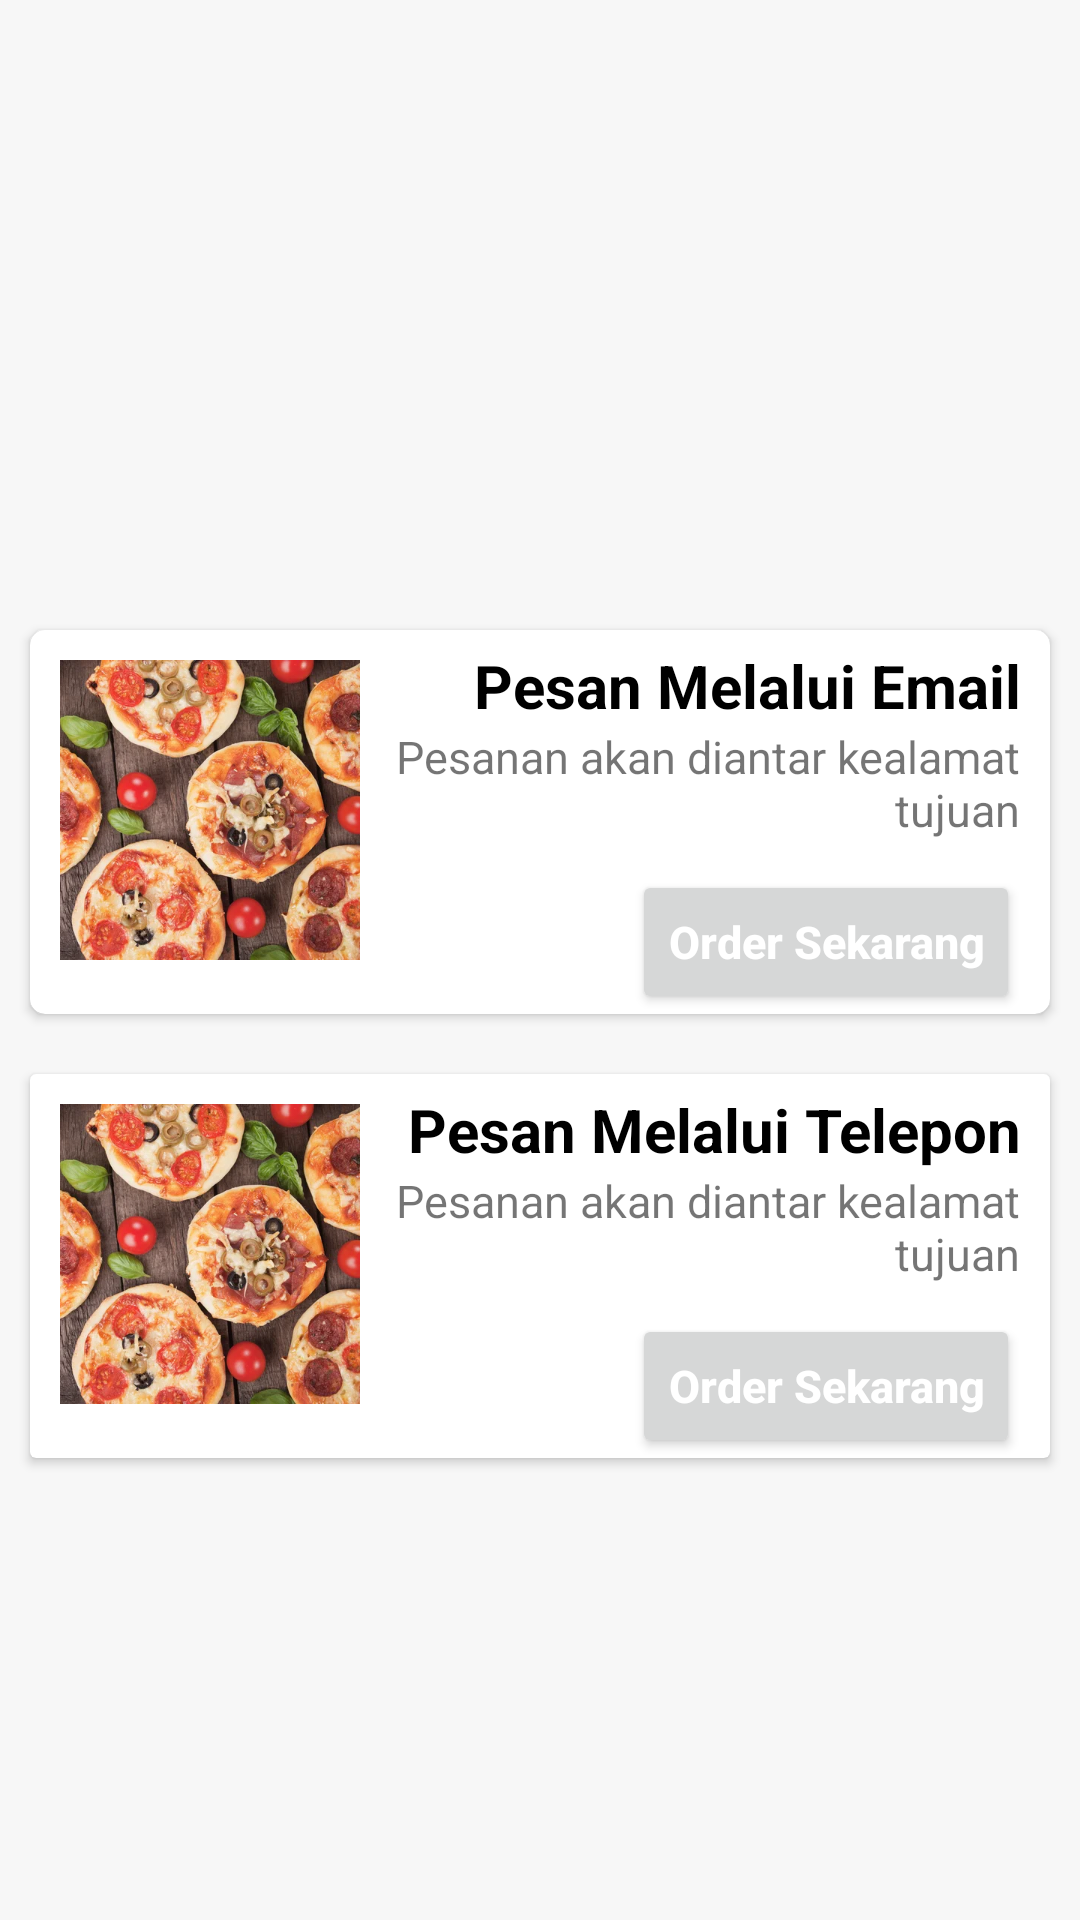

Here is an Android app screen rendered from its layout file. Give the layout XML and the strings, colors and styles it references.
<!-- AndroidManifest.xml: application theme Theme.Letseatapps -->
<!-- res/layout/activity_main.xml -->
<?xml version="1.0" encoding="utf-8"?>
<LinearLayout
    android:orientation="vertical"
    xmlns:android="http://schemas.android.com/apk/res/android"
    xmlns:app="http://schemas.android.com/apk/res-auto"
    xmlns:tools="http://schemas.android.com/tools"
    android:layout_width="match_parent"
    android:layout_height="match_parent"
    android:background="@color/backgroupapps"
    tools:context=".MainActivity">
    <ViewFlipper
        android:id="@+id/v_flipper"
        android:layout_width="match_parent"
        android:layout_height="200dp"
        android:layout_centerVertical="true"
        android:scaleType="centerCrop" />
    <androidx.cardview.widget.CardView
        android:layout_width="match_parent"
        android:layout_height="wrap_content"
        android:layout_margin="10dp"
        app:cardCornerRadius="5dp"
        >
        <LinearLayout
            android:layout_width="match_parent"
            android:layout_height="wrap_content"
            android:orientation="horizontal">
            <ImageView
                android:layout_width="100dp"
                android:layout_height="100dp"
                android:layout_margin="10dp"
                android:scaleType="centerCrop"
                android:src="@drawable/menu_1"
                />
            <LinearLayout
                android:layout_width="match_parent"
                android:layout_height="wrap_content"
                android:orientation="vertical">
                <TextView
                    android:layout_width="match_parent"
                    android:layout_height="wrap_content"
                    android:text="Pesan Melalui Email"

                android:textSize="20sp"
                android:layout_marginTop="5dp"
                android:layout_marginRight="10dp"
                android:textColor="@android:color/black"
                android:textStyle="bold"
                android:gravity="right"
                />
                <TextView
                    android:layout_width="match_parent"
                    android:layout_height="wrap_content"
                    android:text="Pesanan akan diantar kealamat tujuan"
                    android:textSize="15sp"
                    android:layout_marginRight="10dp"
                    android:gravity="right"
                    />
                <Button
                    android:id="@+id/btn_pesan_email"
                    android:layout_width="wrap_content"
                    android:layout_height="wrap_content"
                    android:text="Order Sekarang"
                    android:textAllCaps="false"
                    android:textSize="15sp"
                    android:textStyle="bold"
                    android:textColor="@android:color/white"
                    android:drawableLeft="@drawable/ic_email"
                    android:drawablePadding="20dp"
                    android:layout_gravity="right"
                    android:layout_marginRight="10dp"
                    android:layout_marginTop="10dp"
                    />
            </LinearLayout>
        </LinearLayout>
    </androidx.cardview.widget.CardView>
    <androidx.cardview.widget.CardView
        android:layout_width="match_parent"
        android:layout_height="wrap_content"
        android:layout_margin="10dp"
        >
        <LinearLayout
            android:layout_width="match_parent"
            android:layout_height="wrap_content"
            android:orientation="horizontal">
            <ImageView

            android:layout_width="100dp"
            android:layout_height="100dp"
            android:layout_margin="10dp"
            android:scaleType="centerCrop"
            android:src="@drawable/menu_1"
            />
            <LinearLayout
                android:layout_width="match_parent"
                android:layout_height="wrap_content"
                android:orientation="vertical">
                <TextView
                    android:layout_width="match_parent"
                    android:layout_height="wrap_content"
                    android:text="Pesan Melalui Telepon"
                    android:textSize="20sp"
                    android:layout_marginTop="5dp"
                    android:layout_marginRight="10dp"
                    android:textColor="@android:color/black"
                    android:textStyle="bold"
                    android:gravity="right"
                    />
                <TextView
                    android:layout_width="match_parent"
                    android:layout_height="wrap_content"
                    android:text="Pesanan akan diantar kealamat tujuan"
                    android:textSize="15sp"
                    android:layout_marginRight="10dp"
                    android:gravity="right"
                    />
                <Button
                    android:id="@+id/btn_pesan_phone"
                    android:layout_width="wrap_content"
                    android:layout_height="wrap_content"
                    android:text="Order Sekarang"
                    android:textAllCaps="false"
                    android:textSize="15sp"
                    android:textStyle="bold"
                    android:textColor="@android:color/white"
                    android:drawableLeft="@drawable/ic_phone"
                    android:drawablePadding="20dp"
                    android:layout_gravity="right"
                    android:layout_marginRight="10dp"
                    android:layout_marginTop="10dp"
                    />

            </LinearLayout>
        </LinearLayout>
    </androidx.cardview.widget.CardView>
</LinearLayout>
<!-- resources referenced by this layout -->
<resources>
  <color name="backgroupapps">#f7f7f7</color>
  <!-- drawable menu_1: jpg bitmap (drawable, 77771 bytes) -->
  <style name="Theme.Letseatapps" parent="Theme.MaterialComponents.DayNight.DarkActionBar">
          
          <item name="colorPrimary">@color/maincolorapps</item>
          <item name="colorPrimaryVariant">@color/maindarkcolorapps</item>
          <item name="colorOnPrimary">@color/white</item>
          
          <item name="colorSecondary">@color/teal_200</item>
          11
          <item name="colorSecondaryVariant">@color/teal_700</item>
          <item name="colorOnSecondary">@color/black</item>
          
          <item name="android:statusBarColor" tools:targetApi="l">?attr/colorPrimaryVariant</item>
          
      </style>
  <color name="maincolorapps">#f25369</color>
  <color name="maindarkcolorapps">#ef2d49</color>
  <color name="white">#FFFFFFFF</color>
  <color name="teal_200">#FF03DAC5</color>
  <color name="teal_700">#FF018786</color>
  <color name="black">#FF000000</color>
</resources>
